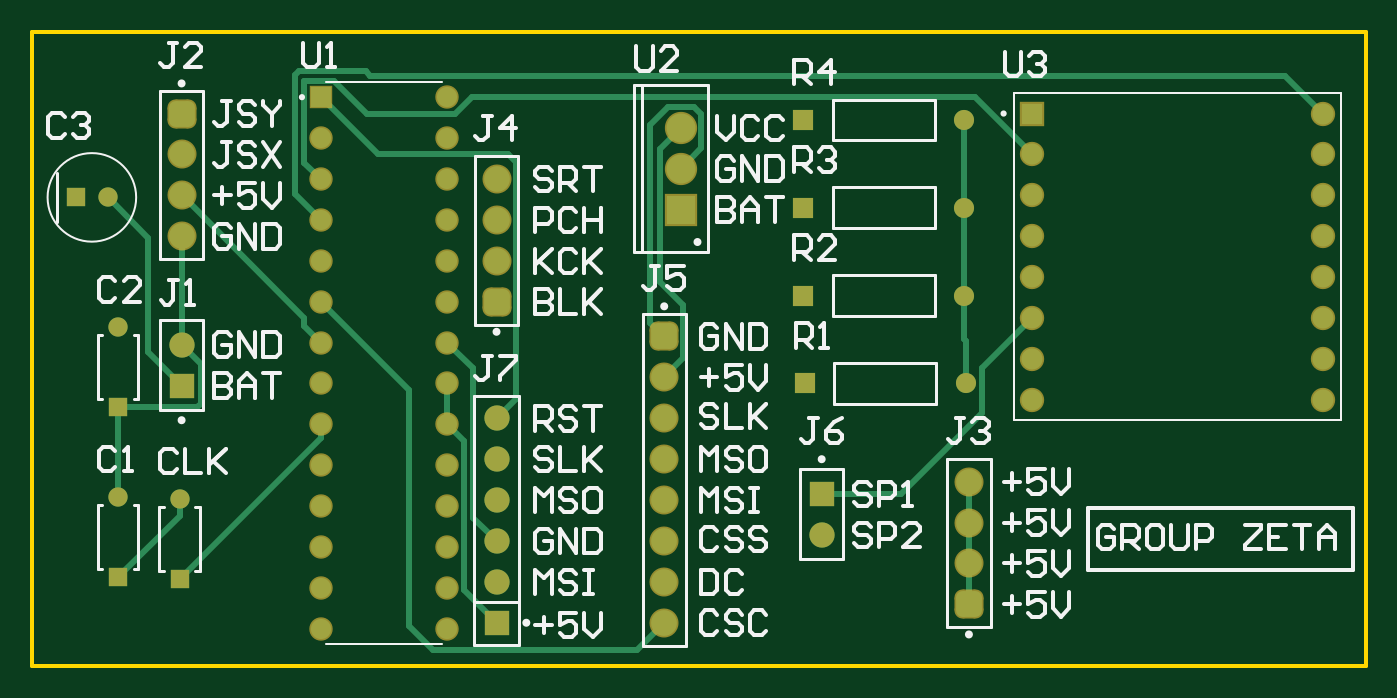
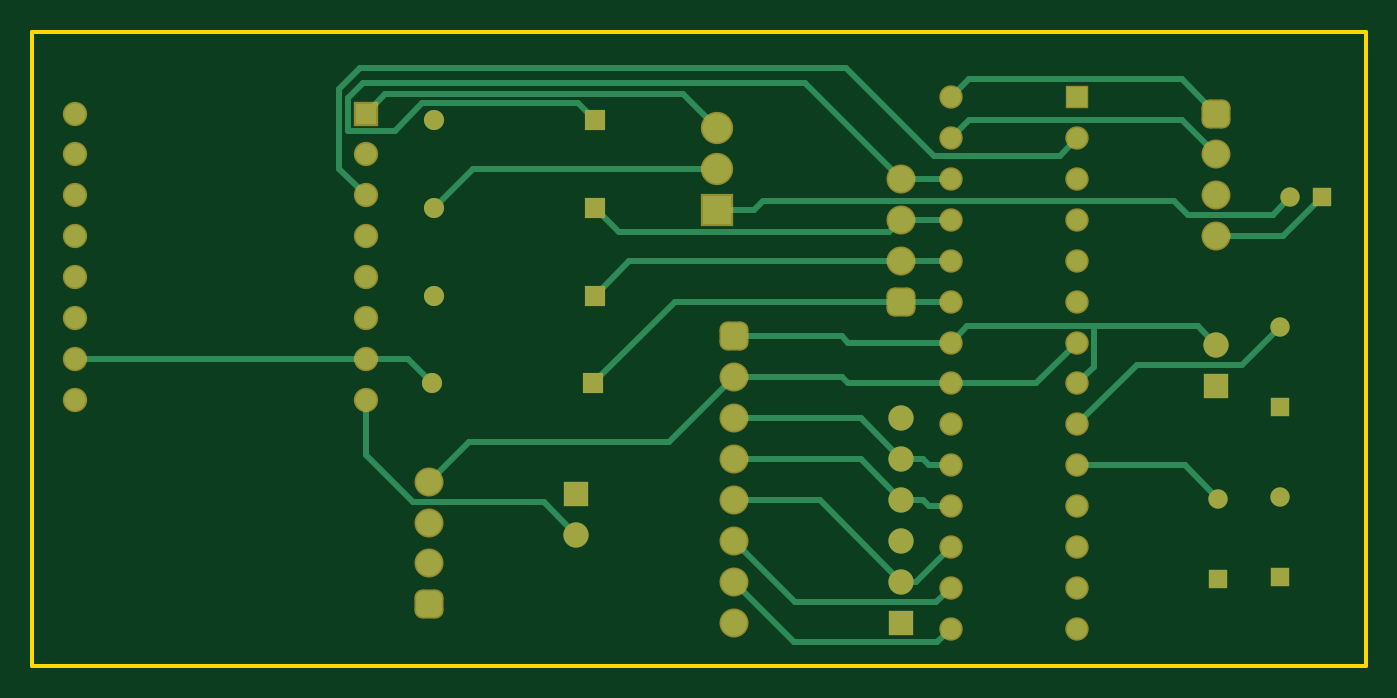
Circuit board: 9 layer files. Board 82.8 x 39.4 mm.
- bottom_copper: bop_it_pcb.GBL (4929 bytes)
- bottom_silk: bop_it_pcb.GBO (268 bytes)
- paste: bop_it_pcb.GBP (266 bytes)
- bottom_mask: bop_it_pcb.GBS (2833 bytes)
- outline: bop_it_pcb.GKO (367 bytes)
- top_copper: bop_it_pcb.GTL (4596 bytes)
- top_silk: bop_it_pcb.GTO (18696 bytes)
- paste: bop_it_pcb.GTP (270 bytes)
- top_mask: bop_it_pcb.GTS (2832 bytes)

=== bottom_copper: bop_it_pcb.GBL ===
G04*
G04 #@! TF.GenerationSoftware,Altium Limited,Altium Designer,25.2.1 (25)*
G04*
G04 Layer_Physical_Order=2*
G04 Layer_Color=16711680*
%FSLAX25Y25*%
%MOIN*%
G70*
G04*
G04 #@! TF.SameCoordinates,D5E538CD-2188-41BB-B8E0-149CA04C5D28*
G04*
G04*
G04 #@! TF.FilePolarity,Positive*
G04*
G01*
G75*
%ADD15C,0.04921*%
%ADD16R,0.04921X0.04921*%
%ADD21C,0.06181*%
%ADD22R,0.06181X0.06181*%
%ADD25C,0.04724*%
%ADD26R,0.04724X0.04724*%
%ADD29R,0.04724X0.04724*%
%ADD30C,0.01500*%
%ADD31C,0.05150*%
%ADD32R,0.05150X0.05150*%
%ADD33C,0.07087*%
%ADD34R,0.07087X0.07087*%
%ADD35C,0.06299*%
G04:AMPARAMS|DCode=36|XSize=62.99mil|YSize=62.99mil|CornerRadius=15.75mil|HoleSize=0mil|Usage=FLASHONLY|Rotation=90.000|XOffset=0mil|YOffset=0mil|HoleType=Round|Shape=RoundedRectangle|*
%AMROUNDEDRECTD36*
21,1,0.06299,0.03150,0,0,90.0*
21,1,0.03150,0.06299,0,0,90.0*
1,1,0.03150,0.01575,0.01575*
1,1,0.03150,0.01575,-0.01575*
1,1,0.03150,-0.01575,-0.01575*
1,1,0.03150,-0.01575,0.01575*
%
%ADD36ROUNDEDRECTD36*%
D15*
X227870Y112000D02*
D03*
X228185Y69000D02*
D03*
X227870Y90500D02*
D03*
Y133500D02*
D03*
X70500Y129000D02*
D03*
Y119000D02*
D03*
Y109000D02*
D03*
Y99000D02*
D03*
Y89000D02*
D03*
Y79000D02*
D03*
Y69000D02*
D03*
Y59000D02*
D03*
Y49000D02*
D03*
Y39000D02*
D03*
Y29000D02*
D03*
Y19000D02*
D03*
Y9000D02*
D03*
X101500D02*
D03*
Y19000D02*
D03*
Y29000D02*
D03*
Y39000D02*
D03*
Y49000D02*
D03*
Y59000D02*
D03*
Y69000D02*
D03*
Y79000D02*
D03*
Y89000D02*
D03*
Y99000D02*
D03*
Y109000D02*
D03*
Y119000D02*
D03*
Y129000D02*
D03*
Y139000D02*
D03*
D16*
X188500Y112000D02*
D03*
X188815Y69000D02*
D03*
X188500Y90500D02*
D03*
Y133500D02*
D03*
X70500Y139000D02*
D03*
D21*
X36500Y78500D02*
D03*
X113500Y60500D02*
D03*
Y50500D02*
D03*
Y40500D02*
D03*
Y30500D02*
D03*
Y20500D02*
D03*
X193000Y32000D02*
D03*
D22*
X36500Y68500D02*
D03*
X113500Y10500D02*
D03*
X193000Y42000D02*
D03*
D25*
X18500Y114500D02*
D03*
X21000Y82843D02*
D03*
X36000Y40843D02*
D03*
X21000Y41343D02*
D03*
D26*
X10626Y114500D02*
D03*
D29*
X21000Y63157D02*
D03*
X36000Y21157D02*
D03*
X21000Y21657D02*
D03*
D30*
X66400Y83100D02*
X97400D01*
X41100D02*
X66400D01*
Y73100D02*
X70500Y69000D01*
X66400Y73100D02*
Y83100D01*
X101500Y89000D02*
X113500D01*
X168815D01*
X188815Y69000D01*
X101500Y19000D02*
X105000Y15500D01*
X139500D01*
X154500Y30500D01*
X101500Y9000D02*
X104700Y5800D01*
X139800D01*
X154500Y20500D01*
X20126Y105000D02*
X36500D01*
X10626Y114500D02*
X20126Y105000D01*
X36500Y78500D02*
X41100Y83100D01*
X97400D02*
X101500Y79000D01*
X126500D01*
X128000Y80500D01*
X154500D01*
X158500Y121500D02*
X218370D01*
X227870Y112000D01*
X228185Y69000D02*
X234185Y75000D01*
X244500D01*
X315500D01*
X36500Y125000D02*
X45000Y133500D01*
X97000D01*
X101500Y129000D01*
X36500Y135000D02*
X45000Y143500D01*
X97000D01*
X101500Y139000D01*
Y99000D02*
X113500D01*
X180000D01*
X188500Y90500D01*
X101500Y39000D02*
X106700D01*
X108200Y40500D01*
X113500D01*
X123500Y50500D01*
X154500D01*
X110000Y20500D02*
X113500D01*
X101500Y29000D02*
X110000Y20500D01*
X113500D02*
X133500Y40500D01*
X154500D01*
X36000Y40843D02*
X44157Y49000D01*
X70500D01*
X18500Y114500D02*
X22700Y110300D01*
X43400D01*
X46800Y113700D01*
X147300D01*
X149500Y111500D01*
X158500D01*
X101500Y109000D02*
X113500D01*
X116500Y106000D01*
X182500D01*
X188500Y112000D01*
X70500Y129000D02*
X74800Y124700D01*
X105600D01*
X127000Y146100D01*
X245900D01*
X251000Y141000D01*
Y121500D02*
Y141000D01*
X244500Y115000D02*
X251000Y121500D01*
X101500Y49000D02*
X106700D01*
X108200Y50500D01*
X113500D01*
X123500Y60500D01*
X154500D01*
X193000Y32000D02*
X201000Y40000D01*
X233000D01*
X244500Y51500D01*
Y65000D01*
X101500Y119000D02*
X113500D01*
X137000Y142500D01*
X245100D01*
X248700Y138900D01*
Y130800D02*
Y138900D01*
X237411Y130800D02*
X248700D01*
X230700Y137511D02*
X237411Y130800D01*
X192511Y137511D02*
X230700D01*
X188500Y133500D02*
X192511Y137511D01*
X80500Y69000D02*
X101500D01*
X70500Y79000D02*
X80500Y69000D01*
X101500D02*
X126500D01*
X128000Y70500D01*
X154500D01*
X170300Y54700D01*
X219300D01*
X229000Y45000D01*
X158500Y131500D02*
X166811Y139811D01*
X239689D01*
X244500Y135000D01*
X56000Y73500D02*
X70500Y59000D01*
X30343Y73500D02*
X56000D01*
X21000Y82843D02*
X30343Y73500D01*
D31*
X244500Y105000D02*
D03*
Y95000D02*
D03*
X315500Y105000D02*
D03*
Y95000D02*
D03*
X244500Y85000D02*
D03*
Y115000D02*
D03*
X315500D02*
D03*
Y85000D02*
D03*
X244500Y125000D02*
D03*
X315500D02*
D03*
X244500Y75000D02*
D03*
X315500D02*
D03*
Y135000D02*
D03*
X244500Y65000D02*
D03*
X315500D02*
D03*
D32*
X244500Y135000D02*
D03*
D33*
X158500Y131500D02*
D03*
Y121500D02*
D03*
D34*
Y111500D02*
D03*
D35*
X229000Y25000D02*
D03*
Y35000D02*
D03*
Y45000D02*
D03*
X36500Y125000D02*
D03*
Y115000D02*
D03*
Y105000D02*
D03*
X113500Y99000D02*
D03*
Y109000D02*
D03*
Y119000D02*
D03*
X154500Y30500D02*
D03*
Y50500D02*
D03*
Y70500D02*
D03*
Y60500D02*
D03*
Y40500D02*
D03*
Y20500D02*
D03*
Y10500D02*
D03*
D36*
X229000Y15000D02*
D03*
X36500Y135000D02*
D03*
X113500Y89000D02*
D03*
X154500Y80500D02*
D03*
M02*

=== bottom_silk: bop_it_pcb.GBO ===
G04*
G04 #@! TF.GenerationSoftware,Altium Limited,Altium Designer,25.2.1 (25)*
G04*
G04 Layer_Color=32896*
%FSLAX25Y25*%
%MOIN*%
G70*
G04*
G04 #@! TF.SameCoordinates,D5E538CD-2188-41BB-B8E0-149CA04C5D28*
G04*
G04*
G04 #@! TF.FilePolarity,Positive*
G04*
G01*
G75*
M02*

=== paste: bop_it_pcb.GBP ===
G04*
G04 #@! TF.GenerationSoftware,Altium Limited,Altium Designer,25.2.1 (25)*
G04*
G04 Layer_Color=128*
%FSLAX25Y25*%
%MOIN*%
G70*
G04*
G04 #@! TF.SameCoordinates,D5E538CD-2188-41BB-B8E0-149CA04C5D28*
G04*
G04*
G04 #@! TF.FilePolarity,Positive*
G04*
G01*
G75*
M02*

=== bottom_mask: bop_it_pcb.GBS ===
G04*
G04 #@! TF.GenerationSoftware,Altium Limited,Altium Designer,25.2.1 (25)*
G04*
G04 Layer_Color=16711935*
%FSLAX25Y25*%
%MOIN*%
G70*
G04*
G04 #@! TF.SameCoordinates,D5E538CD-2188-41BB-B8E0-149CA04C5D28*
G04*
G04*
G04 #@! TF.FilePolarity,Negative*
G04*
G01*
G75*
%ADD15C,0.04921*%
%ADD16R,0.04921X0.04921*%
%ADD17C,0.05950*%
%ADD18R,0.05950X0.05950*%
%ADD19R,0.05721X0.05721*%
%ADD20C,0.05721*%
%ADD21C,0.06181*%
%ADD22R,0.06181X0.06181*%
%ADD23C,0.07887*%
%ADD24R,0.07887X0.07887*%
%ADD25C,0.04724*%
%ADD26R,0.04724X0.04724*%
%ADD27C,0.07099*%
G04:AMPARAMS|DCode=28|XSize=70.99mil|YSize=70.99mil|CornerRadius=19.75mil|HoleSize=0mil|Usage=FLASHONLY|Rotation=90.000|XOffset=0mil|YOffset=0mil|HoleType=Round|Shape=RoundedRectangle|*
%AMROUNDEDRECTD28*
21,1,0.07099,0.03150,0,0,90.0*
21,1,0.03150,0.07099,0,0,90.0*
1,1,0.03950,0.01575,0.01575*
1,1,0.03950,0.01575,-0.01575*
1,1,0.03950,-0.01575,-0.01575*
1,1,0.03950,-0.01575,0.01575*
%
%ADD28ROUNDEDRECTD28*%
%ADD29R,0.04724X0.04724*%
D15*
X227870Y112000D02*
D03*
X228185Y69000D02*
D03*
X227870Y90500D02*
D03*
Y133500D02*
D03*
D16*
X188500Y112000D02*
D03*
X188815Y69000D02*
D03*
X188500Y90500D02*
D03*
Y133500D02*
D03*
D17*
X244500Y105000D02*
D03*
Y95000D02*
D03*
X315500Y105000D02*
D03*
Y95000D02*
D03*
X244500Y85000D02*
D03*
Y115000D02*
D03*
X315500D02*
D03*
Y85000D02*
D03*
X244500Y125000D02*
D03*
X315500D02*
D03*
X244500Y75000D02*
D03*
X315500D02*
D03*
Y135000D02*
D03*
X244500Y65000D02*
D03*
X315500D02*
D03*
D18*
X244500Y135000D02*
D03*
D19*
X70500Y139000D02*
D03*
D20*
Y129000D02*
D03*
Y119000D02*
D03*
Y109000D02*
D03*
Y99000D02*
D03*
Y89000D02*
D03*
Y79000D02*
D03*
Y69000D02*
D03*
Y59000D02*
D03*
Y49000D02*
D03*
Y39000D02*
D03*
Y29000D02*
D03*
Y19000D02*
D03*
Y9000D02*
D03*
X101500D02*
D03*
Y19000D02*
D03*
Y29000D02*
D03*
Y39000D02*
D03*
Y49000D02*
D03*
Y59000D02*
D03*
Y69000D02*
D03*
Y79000D02*
D03*
Y89000D02*
D03*
Y99000D02*
D03*
Y109000D02*
D03*
Y119000D02*
D03*
Y129000D02*
D03*
Y139000D02*
D03*
D21*
X36500Y78500D02*
D03*
X113500Y60500D02*
D03*
Y50500D02*
D03*
Y40500D02*
D03*
Y30500D02*
D03*
Y20500D02*
D03*
X193000Y32000D02*
D03*
D22*
X36500Y68500D02*
D03*
X113500Y10500D02*
D03*
X193000Y42000D02*
D03*
D23*
X158500Y131500D02*
D03*
Y121500D02*
D03*
D24*
Y111500D02*
D03*
D25*
X18500Y114500D02*
D03*
X21000Y82843D02*
D03*
X36000Y40843D02*
D03*
X21000Y41343D02*
D03*
D26*
X10626Y114500D02*
D03*
D27*
X229000Y25000D02*
D03*
Y35000D02*
D03*
Y45000D02*
D03*
X36500Y125000D02*
D03*
Y115000D02*
D03*
Y105000D02*
D03*
X113500Y99000D02*
D03*
Y109000D02*
D03*
Y119000D02*
D03*
X154500Y30500D02*
D03*
Y50500D02*
D03*
Y70500D02*
D03*
Y60500D02*
D03*
Y40500D02*
D03*
Y20500D02*
D03*
Y10500D02*
D03*
D28*
X229000Y15000D02*
D03*
X36500Y135000D02*
D03*
X113500Y89000D02*
D03*
X154500Y80500D02*
D03*
D29*
X21000Y63157D02*
D03*
X36000Y21157D02*
D03*
X21000Y21657D02*
D03*
M02*

=== outline: bop_it_pcb.GKO ===
G04*
G04 #@! TF.GenerationSoftware,Altium Limited,Altium Designer,25.2.1 (25)*
G04*
G04 Layer_Color=16711935*
%FSLAX25Y25*%
%MOIN*%
G70*
G04*
G04 #@! TF.SameCoordinates,D5E538CD-2188-41BB-B8E0-149CA04C5D28*
G04*
G04*
G04 #@! TF.FilePolarity,Positive*
G04*
G01*
G75*
%ADD13C,0.01000*%
D13*
X0Y0D02*
X326000D01*
Y155000D01*
X0D02*
X326000D01*
X0Y0D02*
Y155000D01*
M02*

=== top_copper: bop_it_pcb.GTL ===
G04*
G04 #@! TF.GenerationSoftware,Altium Limited,Altium Designer,25.2.1 (25)*
G04*
G04 Layer_Physical_Order=1*
G04 Layer_Color=255*
%FSLAX25Y25*%
%MOIN*%
G70*
G04*
G04 #@! TF.SameCoordinates,D5E538CD-2188-41BB-B8E0-149CA04C5D28*
G04*
G04*
G04 #@! TF.FilePolarity,Positive*
G04*
G01*
G75*
%ADD15C,0.04921*%
%ADD16R,0.04921X0.04921*%
%ADD21C,0.06181*%
%ADD22R,0.06181X0.06181*%
%ADD25C,0.04724*%
%ADD26R,0.04724X0.04724*%
%ADD29R,0.04724X0.04724*%
%ADD30C,0.01500*%
%ADD31C,0.05150*%
%ADD32R,0.05150X0.05150*%
%ADD33C,0.07087*%
%ADD34R,0.07087X0.07087*%
%ADD35C,0.06299*%
G04:AMPARAMS|DCode=36|XSize=62.99mil|YSize=62.99mil|CornerRadius=15.75mil|HoleSize=0mil|Usage=FLASHONLY|Rotation=90.000|XOffset=0mil|YOffset=0mil|HoleType=Round|Shape=RoundedRectangle|*
%AMROUNDEDRECTD36*
21,1,0.06299,0.03150,0,0,90.0*
21,1,0.03150,0.06299,0,0,90.0*
1,1,0.03150,0.01575,0.01575*
1,1,0.03150,0.01575,-0.01575*
1,1,0.03150,-0.01575,-0.01575*
1,1,0.03150,-0.01575,0.01575*
%
%ADD36ROUNDEDRECTD36*%
D15*
X227870Y112000D02*
D03*
X228185Y69000D02*
D03*
X227870Y90500D02*
D03*
Y133500D02*
D03*
X70500Y129000D02*
D03*
Y119000D02*
D03*
Y109000D02*
D03*
Y99000D02*
D03*
Y89000D02*
D03*
Y79000D02*
D03*
Y69000D02*
D03*
Y59000D02*
D03*
Y49000D02*
D03*
Y39000D02*
D03*
Y29000D02*
D03*
Y19000D02*
D03*
Y9000D02*
D03*
X101500D02*
D03*
Y19000D02*
D03*
Y29000D02*
D03*
Y39000D02*
D03*
Y49000D02*
D03*
Y59000D02*
D03*
Y69000D02*
D03*
Y79000D02*
D03*
Y89000D02*
D03*
Y99000D02*
D03*
Y109000D02*
D03*
Y119000D02*
D03*
Y129000D02*
D03*
Y139000D02*
D03*
D16*
X188500Y112000D02*
D03*
X188815Y69000D02*
D03*
X188500Y90500D02*
D03*
Y133500D02*
D03*
X70500Y139000D02*
D03*
D21*
X36500Y78500D02*
D03*
X113500Y60500D02*
D03*
Y50500D02*
D03*
Y40500D02*
D03*
Y30500D02*
D03*
Y20500D02*
D03*
X193000Y32000D02*
D03*
D22*
X36500Y68500D02*
D03*
X113500Y10500D02*
D03*
X193000Y42000D02*
D03*
D25*
X18500Y114500D02*
D03*
X21000Y82843D02*
D03*
X36000Y40843D02*
D03*
X21000Y41343D02*
D03*
D26*
X10626Y114500D02*
D03*
D29*
X21000Y63157D02*
D03*
X36000Y21157D02*
D03*
X21000Y21657D02*
D03*
D30*
X64189Y115311D02*
X70500Y109000D01*
X64189Y115311D02*
Y144400D01*
X65100Y145311D01*
X81522D01*
X82532Y144300D01*
X306200D01*
X315500Y135000D01*
X147800Y3800D02*
X154500Y10500D01*
X97900Y3800D02*
X147800D01*
X92000Y9700D02*
X97900Y3800D01*
X92000Y9700D02*
Y67500D01*
X70500Y89000D02*
X92000Y67500D01*
X21000Y41343D02*
Y63157D01*
X40300D01*
X41200Y64057D01*
Y73800D01*
X36500Y78500D02*
X41200Y73800D01*
X36500Y78500D02*
Y105000D01*
X101500Y79000D02*
X107811Y72689D01*
Y36189D02*
Y72689D01*
Y36189D02*
X113500Y30500D01*
X151100Y83900D02*
X154500Y80500D01*
X151100Y83900D02*
Y132200D01*
X155500Y136600D01*
X161900D01*
X163600Y134900D01*
Y126600D02*
Y134900D01*
X158500Y121500D02*
X163600Y126600D01*
X227870Y90500D02*
Y112000D01*
Y133500D01*
Y79815D02*
Y90500D01*
Y79815D02*
X228185Y79500D01*
Y69000D02*
Y79500D01*
X21000Y21657D02*
X36000Y36657D01*
Y40843D01*
X18500Y114500D02*
X28400Y104600D01*
Y76600D02*
Y104600D01*
Y76600D02*
X36500Y68500D01*
X70500Y139000D02*
X84511Y124989D01*
X116311D01*
X118200Y123100D01*
Y65200D02*
Y123100D01*
X113500Y60500D02*
X118200Y65200D01*
X193000Y42000D02*
X212400D01*
X232200Y61800D01*
Y72700D01*
X244500Y85000D01*
X66489Y123011D02*
X70500Y119000D01*
X66489Y123011D02*
Y143011D01*
X73789D01*
X81811Y134989D01*
X103389D01*
X107500Y139100D01*
X230400D01*
X244500Y125000D01*
X101500Y59000D02*
Y69000D01*
Y59000D02*
X105511Y54989D01*
Y18489D02*
Y54989D01*
Y18489D02*
X113500Y10500D01*
X66400Y83100D02*
X70500Y79000D01*
X66400Y83100D02*
Y85100D01*
X36500Y115000D02*
X66400Y85100D01*
X229000Y35000D02*
Y45000D01*
X154500Y70500D02*
X159200Y75200D01*
Y88100D01*
X153400Y93900D02*
X159200Y88100D01*
X153400Y93900D02*
Y126400D01*
X158500Y131500D01*
X229000Y25000D02*
Y35000D01*
Y15000D02*
Y25000D01*
X36000Y21157D02*
X70500Y55657D01*
Y59000D01*
D31*
X244500Y105000D02*
D03*
Y95000D02*
D03*
X315500Y105000D02*
D03*
Y95000D02*
D03*
X244500Y85000D02*
D03*
Y115000D02*
D03*
X315500D02*
D03*
Y85000D02*
D03*
X244500Y125000D02*
D03*
X315500D02*
D03*
X244500Y75000D02*
D03*
X315500D02*
D03*
Y135000D02*
D03*
X244500Y65000D02*
D03*
X315500D02*
D03*
D32*
X244500Y135000D02*
D03*
D33*
X158500Y131500D02*
D03*
Y121500D02*
D03*
D34*
Y111500D02*
D03*
D35*
X229000Y25000D02*
D03*
Y35000D02*
D03*
Y45000D02*
D03*
X36500Y125000D02*
D03*
Y115000D02*
D03*
Y105000D02*
D03*
X113500Y99000D02*
D03*
Y109000D02*
D03*
Y119000D02*
D03*
X154500Y30500D02*
D03*
Y50500D02*
D03*
Y70500D02*
D03*
Y60500D02*
D03*
Y40500D02*
D03*
Y20500D02*
D03*
Y10500D02*
D03*
D36*
X229000Y15000D02*
D03*
X36500Y135000D02*
D03*
X113500Y89000D02*
D03*
X154500Y80500D02*
D03*
M02*

=== top_silk: bop_it_pcb.GTO (18696 bytes, source omitted) ===
=== paste: bop_it_pcb.GTP ===
G04*
G04 #@! TF.GenerationSoftware,Altium Limited,Altium Designer,25.2.1 (25)*
G04*
G04 Layer_Color=8421504*
%FSLAX25Y25*%
%MOIN*%
G70*
G04*
G04 #@! TF.SameCoordinates,D5E538CD-2188-41BB-B8E0-149CA04C5D28*
G04*
G04*
G04 #@! TF.FilePolarity,Positive*
G04*
G01*
G75*
M02*

=== top_mask: bop_it_pcb.GTS ===
G04*
G04 #@! TF.GenerationSoftware,Altium Limited,Altium Designer,25.2.1 (25)*
G04*
G04 Layer_Color=8388736*
%FSLAX25Y25*%
%MOIN*%
G70*
G04*
G04 #@! TF.SameCoordinates,D5E538CD-2188-41BB-B8E0-149CA04C5D28*
G04*
G04*
G04 #@! TF.FilePolarity,Negative*
G04*
G01*
G75*
%ADD15C,0.04921*%
%ADD16R,0.04921X0.04921*%
%ADD17C,0.05950*%
%ADD18R,0.05950X0.05950*%
%ADD19R,0.05721X0.05721*%
%ADD20C,0.05721*%
%ADD21C,0.06181*%
%ADD22R,0.06181X0.06181*%
%ADD23C,0.07887*%
%ADD24R,0.07887X0.07887*%
%ADD25C,0.04724*%
%ADD26R,0.04724X0.04724*%
%ADD27C,0.07099*%
G04:AMPARAMS|DCode=28|XSize=70.99mil|YSize=70.99mil|CornerRadius=19.75mil|HoleSize=0mil|Usage=FLASHONLY|Rotation=90.000|XOffset=0mil|YOffset=0mil|HoleType=Round|Shape=RoundedRectangle|*
%AMROUNDEDRECTD28*
21,1,0.07099,0.03150,0,0,90.0*
21,1,0.03150,0.07099,0,0,90.0*
1,1,0.03950,0.01575,0.01575*
1,1,0.03950,0.01575,-0.01575*
1,1,0.03950,-0.01575,-0.01575*
1,1,0.03950,-0.01575,0.01575*
%
%ADD28ROUNDEDRECTD28*%
%ADD29R,0.04724X0.04724*%
D15*
X227870Y112000D02*
D03*
X228185Y69000D02*
D03*
X227870Y90500D02*
D03*
Y133500D02*
D03*
D16*
X188500Y112000D02*
D03*
X188815Y69000D02*
D03*
X188500Y90500D02*
D03*
Y133500D02*
D03*
D17*
X244500Y105000D02*
D03*
Y95000D02*
D03*
X315500Y105000D02*
D03*
Y95000D02*
D03*
X244500Y85000D02*
D03*
Y115000D02*
D03*
X315500D02*
D03*
Y85000D02*
D03*
X244500Y125000D02*
D03*
X315500D02*
D03*
X244500Y75000D02*
D03*
X315500D02*
D03*
Y135000D02*
D03*
X244500Y65000D02*
D03*
X315500D02*
D03*
D18*
X244500Y135000D02*
D03*
D19*
X70500Y139000D02*
D03*
D20*
Y129000D02*
D03*
Y119000D02*
D03*
Y109000D02*
D03*
Y99000D02*
D03*
Y89000D02*
D03*
Y79000D02*
D03*
Y69000D02*
D03*
Y59000D02*
D03*
Y49000D02*
D03*
Y39000D02*
D03*
Y29000D02*
D03*
Y19000D02*
D03*
Y9000D02*
D03*
X101500D02*
D03*
Y19000D02*
D03*
Y29000D02*
D03*
Y39000D02*
D03*
Y49000D02*
D03*
Y59000D02*
D03*
Y69000D02*
D03*
Y79000D02*
D03*
Y89000D02*
D03*
Y99000D02*
D03*
Y109000D02*
D03*
Y119000D02*
D03*
Y129000D02*
D03*
Y139000D02*
D03*
D21*
X36500Y78500D02*
D03*
X113500Y60500D02*
D03*
Y50500D02*
D03*
Y40500D02*
D03*
Y30500D02*
D03*
Y20500D02*
D03*
X193000Y32000D02*
D03*
D22*
X36500Y68500D02*
D03*
X113500Y10500D02*
D03*
X193000Y42000D02*
D03*
D23*
X158500Y131500D02*
D03*
Y121500D02*
D03*
D24*
Y111500D02*
D03*
D25*
X18500Y114500D02*
D03*
X21000Y82843D02*
D03*
X36000Y40843D02*
D03*
X21000Y41343D02*
D03*
D26*
X10626Y114500D02*
D03*
D27*
X229000Y25000D02*
D03*
Y35000D02*
D03*
Y45000D02*
D03*
X36500Y125000D02*
D03*
Y115000D02*
D03*
Y105000D02*
D03*
X113500Y99000D02*
D03*
Y109000D02*
D03*
Y119000D02*
D03*
X154500Y30500D02*
D03*
Y50500D02*
D03*
Y70500D02*
D03*
Y60500D02*
D03*
Y40500D02*
D03*
Y20500D02*
D03*
Y10500D02*
D03*
D28*
X229000Y15000D02*
D03*
X36500Y135000D02*
D03*
X113500Y89000D02*
D03*
X154500Y80500D02*
D03*
D29*
X21000Y63157D02*
D03*
X36000Y21157D02*
D03*
X21000Y21657D02*
D03*
M02*

